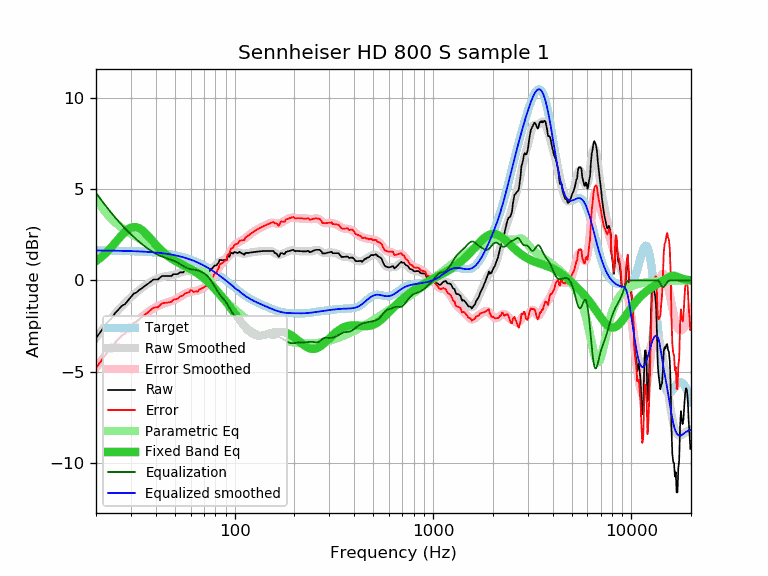

The table this chart was drawn from, first rows:
frequency, raw, error, smoothed, error_smoothed, equalization, parametric_eq, equalized_raw, equalized_smoothed, target
20, -3.16, -4.80, -3.15, -4.79, 4.79, 1.05, 1.62, 1.64, 1.64
21, -2.84, -4.48, -2.84, -4.48, 4.48, 1.23, 1.64, 1.64, 1.64
22, -2.54, -4.18, -2.56, -4.19, 4.19, 1.42, 1.65, 1.64, 1.64
23, -2.26, -3.89, -2.29, -3.92, 3.92, 1.62, 1.66, 1.63, 1.63
24, -2.07, -3.70, -2.04, -3.67, 3.67, 1.84, 1.60, 1.63, 1.63
25, -1.78, -3.41, -1.81, -3.44, 3.44, 2.06, 1.66, 1.63, 1.63
26, -1.59, -3.22, -1.60, -3.23, 3.23, 2.28, 1.64, 1.62, 1.62
27, -1.39, -3.01, -1.41, -3.03, 3.03, 2.49, 1.64, 1.62, 1.62
28, -1.30, -2.92, -1.23, -2.85, 2.85, 2.66, 1.55, 1.62, 1.62
29, -1.10, -2.71, -1.07, -2.68, 2.68, 2.80, 1.58, 1.61, 1.61
30, -0.91, -2.52, -0.92, -2.53, 2.53, 2.89, 1.62, 1.61, 1.61
31, -0.72, -2.32, -0.78, -2.38, 2.38, 2.93, 1.66, 1.60, 1.60
32, -0.66, -2.26, -0.65, -2.25, 2.25, 2.92, 1.59, 1.60, 1.60
33, -0.53, -2.12, -0.53, -2.12, 2.12, 2.86, 1.59, 1.59, 1.59
34, -0.43, -2.01, -0.42, -2.00, 2.00, 2.77, 1.57, 1.58, 1.58
35, -0.33, -1.91, -0.32, -1.89, 1.89, 2.65, 1.56, 1.58, 1.58
36, -0.24, -1.81, -0.22, -1.79, 1.79, 2.52, 1.55, 1.57, 1.57
37, -0.14, -1.70, -0.14, -1.70, 1.70, 2.38, 1.56, 1.56, 1.56
38, -0.04, -1.59, -0.06, -1.61, 1.61, 2.24, 1.57, 1.55, 1.55
39, 0.05, -1.49, 0.00, -1.54, 1.54, 2.10, 1.59, 1.54, 1.54
40, 0.05, -1.48, 0.06, -1.47, 1.47, 1.96, 1.52, 1.53, 1.53
41, 0.05, -1.47, 0.11, -1.41, 1.41, 1.84, 1.46, 1.52, 1.52
42, 0.15, -1.36, 0.15, -1.35, 1.35, 1.72, 1.50, 1.51, 1.51
43, 0.24, -1.25, 0.19, -1.31, 1.31, 1.61, 1.55, 1.49, 1.49
44, 0.24, -1.24, 0.21, -1.27, 1.27, 1.52, 1.51, 1.48, 1.48
45, 0.24, -1.23, 0.23, -1.23, 1.23, 1.43, 1.47, 1.46, 1.46
46, 0.24, -1.21, 0.25, -1.20, 1.20, 1.34, 1.44, 1.45, 1.45
47, 0.24, -1.19, 0.27, -1.16, 1.16, 1.27, 1.40, 1.43, 1.43
48, 0.24, -1.18, 0.29, -1.13, 1.13, 1.20, 1.37, 1.42, 1.42
49, 0.34, -1.06, 0.31, -1.09, 1.09, 1.14, 1.43, 1.40, 1.40
50, 0.34, -1.04, 0.33, -1.05, 1.05, 1.08, 1.39, 1.38, 1.38
51, 0.34, -1.02, 0.35, -1.00, 1.00, 1.03, 1.34, 1.36, 1.36
52, 0.36, -0.98, 0.38, -0.95, 0.95, 0.98, 1.31, 1.34, 1.34
53, 0.44, -0.88, 0.42, -0.90, 0.90, 0.93, 1.34, 1.32, 1.32
54, 0.44, -0.85, 0.45, -0.85, 0.85, 0.89, 1.29, 1.29, 1.29
55, 0.44, -0.83, 0.48, -0.79, 0.79, 0.84, 1.23, 1.27, 1.27
56, 0.53, -0.72, 0.50, -0.74, 0.74, 0.80, 1.27, 1.25, 1.25
57, 0.53, -0.69, 0.52, -0.70, 0.70, 0.76, 1.23, 1.22, 1.22
58, 0.53, -0.67, 0.53, -0.66, 0.66, 0.72, 1.19, 1.19, 1.19
59, 0.53, -0.64, 0.53, -0.64, 0.64, 0.67, 1.16, 1.17, 1.17
60, 0.61, -0.53, 0.52, -0.62, 0.62, 0.63, 1.23, 1.14, 1.14
61, 0.56, -0.55, 0.51, -0.60, 0.60, 0.59, 1.16, 1.11, 1.11
62, 0.44, -0.64, 0.49, -0.59, 0.59, 0.54, 1.03, 1.08, 1.08
63, 0.44, -0.61, 0.47, -0.58, 0.58, 0.49, 1.02, 1.05, 1.05
64, 0.42, -0.60, 0.45, -0.57, 0.57, 0.44, 0.99, 1.02, 1.02
65, 0.36, -0.63, 0.43, -0.55, 0.55, 0.39, 0.91, 0.99, 0.99
66, 0.44, -0.51, 0.42, -0.53, 0.53, 0.34, 0.97, 0.95, 0.95
67, 0.44, -0.48, 0.42, -0.50, 0.50, 0.29, 0.94, 0.92, 0.92
68, 0.44, -0.45, 0.41, -0.47, 0.47, 0.23, 0.91, 0.88, 0.88
69, 0.44, -0.41, 0.42, -0.43, 0.43, 0.18, 0.87, 0.85, 0.85
70, 0.44, -0.37, 0.42, -0.39, 0.39, 0.12, 0.83, 0.81, 0.81
71, 0.44, -0.34, 0.43, -0.35, 0.35, 0.06, 0.78, 0.78, 0.78
72, 0.44, -0.30, 0.45, -0.29, 0.29, 0.00, 0.73, 0.74, 0.74
73, 0.44, -0.26, 0.47, -0.23, 0.23, -0.06, 0.67, 0.70, 0.70
74, 0.44, -0.22, 0.50, -0.16, 0.16, -0.12, 0.60, 0.66, 0.66
75, 0.53, -0.10, 0.54, -0.08, 0.08, -0.18, 0.61, 0.62, 0.62
76, 0.62, 0.03, 0.59, 0.01, -0.01, -0.24, 0.61, 0.59, 0.59
77, 0.65, 0.10, 0.65, 0.10, -0.10, -0.30, 0.55, 0.55, 0.55
78, 0.73, 0.22, 0.71, 0.20, -0.20, -0.37, 0.53, 0.51, 0.51
79, 0.82, 0.35, 0.77, 0.30, -0.30, -0.43, 0.52, 0.47, 0.47
... 553 more rows
